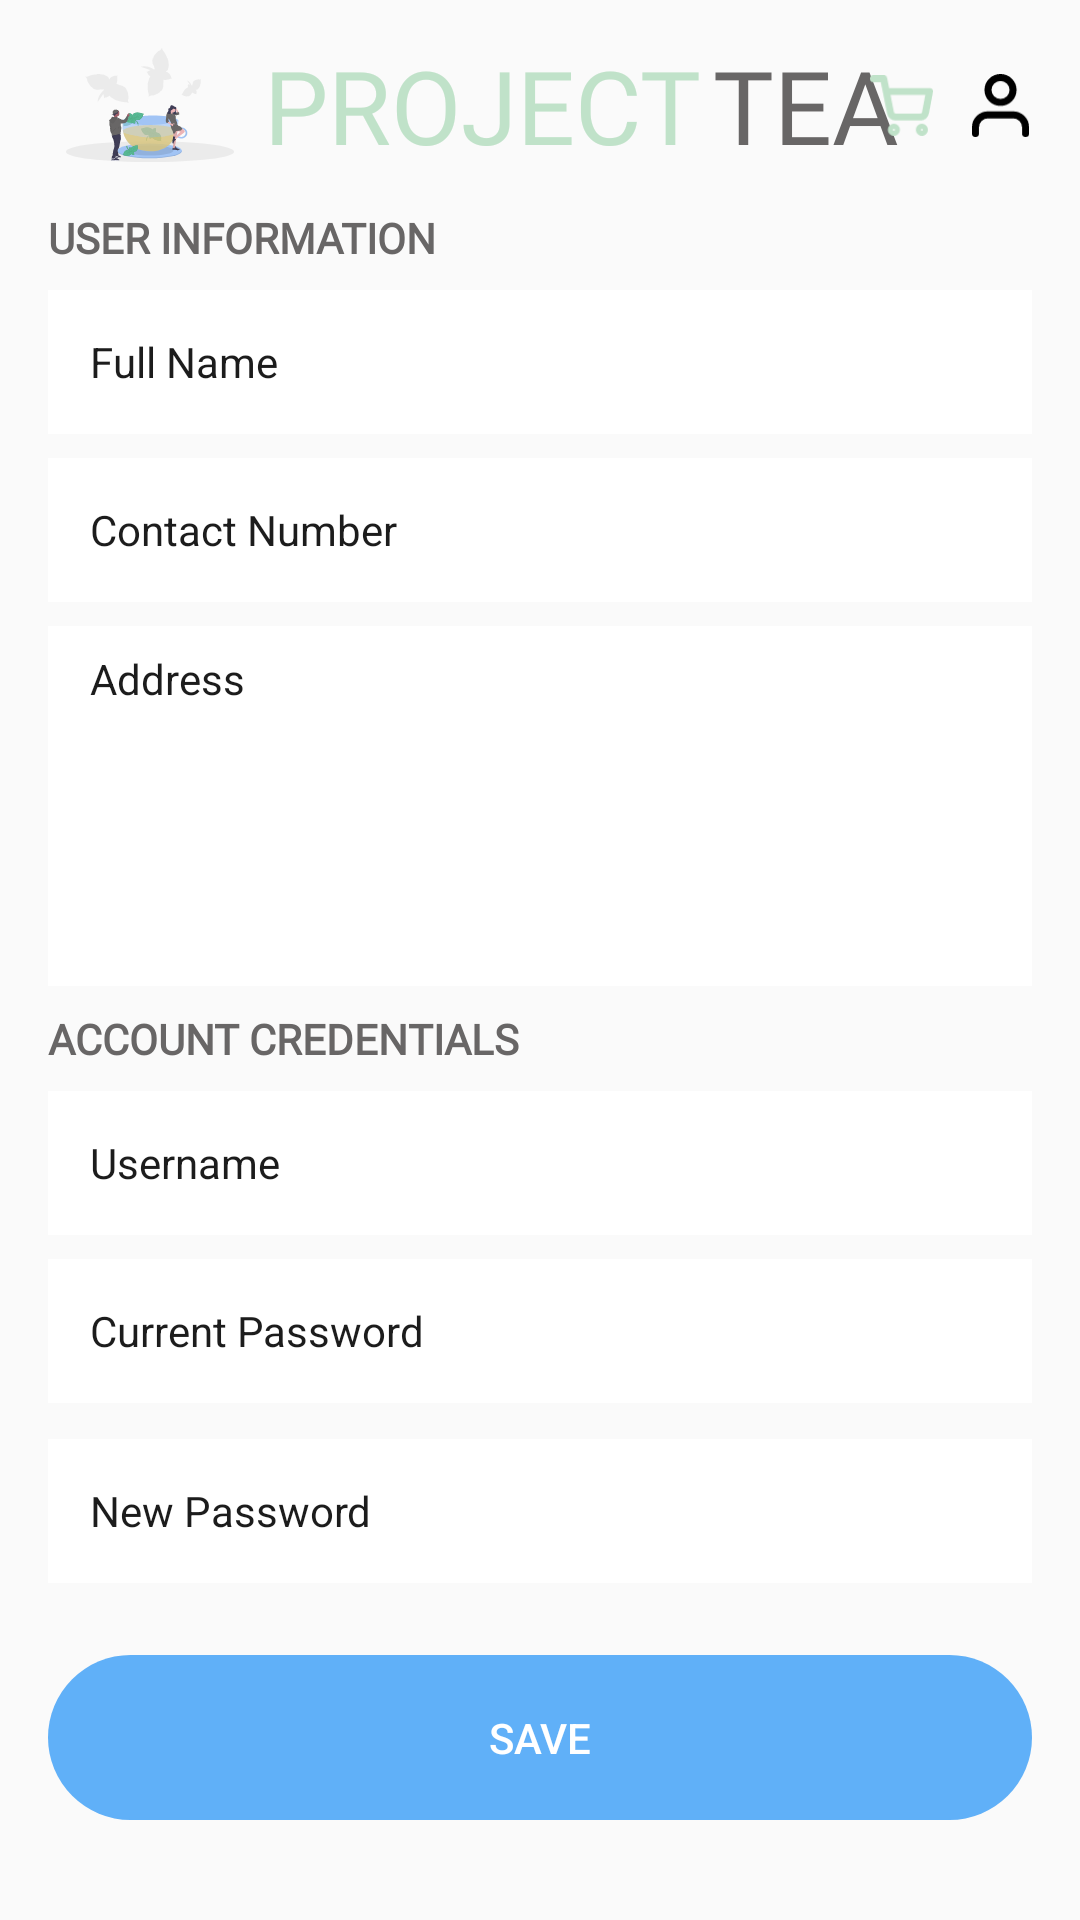

Write the Android layout XML for this screen, with the resource values it uses.
<!-- AndroidManifest.xml: application theme Theme.ProjectTea -->
<!-- res/layout/activity_user.xml -->
<?xml version="1.0" encoding="utf-8"?>
<ScrollView xmlns:android="http://schemas.android.com/apk/res/android"
    xmlns:app="http://schemas.android.com/apk/res-auto"
    xmlns:tools="http://schemas.android.com/tools"
    android:layout_width="match_parent"
    android:layout_height="match_parent"
    tools:context=".User">


<androidx.constraintlayout.widget.ConstraintLayout
    android:layout_width="match_parent"
    android:layout_height="wrap_content">
    <TextView
        android:id="@+id/textView29"
        android:layout_width="wrap_content"
        android:layout_height="wrap_content"
        android:layout_marginTop="12dp"
        android:fontFamily="@font/karla_bold"
        android:text="USER INFORMATION"
        android:textColor="@color/font_color"
        android:textFontWeight="600"
        android:textSize="14sp"
        app:layout_constraintStart_toStartOf="@+id/imageView10"
        app:layout_constraintTop_toBottomOf="@+id/textView28" />

    <TextView
        android:id="@+id/textView18"
        android:layout_width="wrap_content"
        android:layout_height="wrap_content"
        android:layout_marginTop="8dp"
        android:fontFamily="@font/karla_bold"
        android:text="ACCOUNT CREDENTIALS"
        android:textColor="@color/font_color"
        android:textFontWeight="600"
        android:textSize="14sp"
        app:layout_constraintStart_toStartOf="@+id/edtUserAddress"
        app:layout_constraintTop_toBottomOf="@+id/edtUserAddress" />

    <Button
        android:id="@+id/btnSaveUser"
        android:layout_width="0dp"
        android:layout_height="55dp"
        android:layout_marginTop="24dp"
        android:layout_marginBottom="16dp"
        android:background="@drawable/btn_blue"
        android:stateListAnimator="@null"
        android:text="Save"
        android:textColor="@color/white"
        app:layout_constraintBottom_toBottomOf="parent"
        app:layout_constraintEnd_toEndOf="@+id/edtUserAddress"
        app:layout_constraintStart_toStartOf="@+id/edtUserNewPassword"
        app:layout_constraintTop_toBottomOf="@+id/edtUserNewPassword" />

    <EditText
        android:id="@+id/edtUserFullName"
        android:layout_width="0dp"
        android:layout_height="48dp"
        android:layout_marginTop="8dp"
        android:background="@color/white"
        android:ems="10"
        android:hint="Full Name"
        android:inputType="text"
        android:paddingStart="14sp"
        android:textColorHint="@color/black"
        android:textSize="14sp"
        app:layout_constraintEnd_toEndOf="@+id/userUser"
        app:layout_constraintHorizontal_bias="0.0"
        app:layout_constraintStart_toStartOf="@+id/imageView10"
        app:layout_constraintTop_toBottomOf="@+id/textView29" />

    <EditText
        android:id="@+id/edtUserUsername"
        android:layout_width="0dp"
        android:layout_height="48dp"
        android:layout_marginTop="8dp"
        android:background="@color/white"
        android:ems="10"
        android:hint="Username"
        android:inputType="text"
        android:paddingStart="14sp"
        android:textColorHint="@color/black"
        android:textSize="14sp"
        app:layout_constraintEnd_toEndOf="@+id/edtUserAddress"
        app:layout_constraintStart_toStartOf="@+id/textView18"
        app:layout_constraintTop_toBottomOf="@+id/textView18" />

    <EditText
        android:id="@+id/edtUserCurrentPassword"
        android:layout_width="0dp"
        android:layout_height="48dp"
        android:layout_marginTop="8dp"
        android:background="@color/white"
        android:ems="10"
        android:hint="Current Password"
        android:inputType="text|textPassword"
        android:paddingStart="14sp"
        android:textColorHint="@color/black"
        android:textSize="14sp"
        app:layout_constraintEnd_toEndOf="@+id/edtUserUsername"
        app:layout_constraintStart_toStartOf="@+id/edtUserUsername"
        app:layout_constraintTop_toBottomOf="@+id/edtUserUsername" />

    <EditText
        android:id="@+id/edtUserNewPassword"
        android:layout_width="0dp"
        android:layout_height="48dp"
        android:layout_marginTop="12dp"
        android:background="@color/white"
        android:ems="10"
        android:hint="New Password"
        android:inputType="text|textPassword"
        android:paddingStart="14sp"
        android:textColorHint="@color/black"
        android:textSize="14sp"
        app:layout_constraintEnd_toEndOf="@+id/edtUserCurrentPassword"
        app:layout_constraintHorizontal_bias="0.0"
        app:layout_constraintStart_toStartOf="@+id/edtUserCurrentPassword"
        app:layout_constraintTop_toBottomOf="@+id/edtUserCurrentPassword" />

    <EditText
        android:id="@+id/edtUserContact"
        android:layout_width="0dp"
        android:layout_height="48dp"
        android:layout_marginTop="8dp"
        android:background="@color/white"
        android:ems="10"
        android:hint="Contact Number"
        android:inputType="text|phone"
        android:paddingStart="14sp"
        android:textColorHint="@color/black"
        android:textSize="14sp"
        app:layout_constraintEnd_toEndOf="@+id/userUser"
        app:layout_constraintHorizontal_bias="0.0"
        app:layout_constraintStart_toStartOf="@+id/imageView10"
        app:layout_constraintTop_toBottomOf="@+id/edtUserFullName" />

    <EditText
        android:id="@+id/edtUserAddress"
        android:layout_width="0dp"
        android:layout_height="120dp"
        android:layout_marginTop="8dp"
        android:background="@color/white"
        android:ems="10"
        android:gravity="start|top"
        android:hint="Address"
        android:inputType="textLongMessage|textMultiLine|text"
        android:paddingStart="14sp"
        android:paddingTop="8dp"
        android:textColorHint="@color/black"
        android:textSize="14sp"
        app:layout_constraintEnd_toEndOf="@+id/edtUserContact"
        app:layout_constraintHorizontal_bias="0.0"
        app:layout_constraintStart_toStartOf="@+id/edtUserContact"
        app:layout_constraintTop_toBottomOf="@+id/edtUserContact" />

    <ImageView
        android:id="@+id/imageView10"
        android:layout_width="68dp"
        android:layout_height="38dp"
        android:layout_marginStart="16dp"
        android:layout_marginTop="16dp"
        app:layout_constraintStart_toStartOf="parent"
        app:layout_constraintTop_toTopOf="parent"
        app:srcCompat="@drawable/ic_app_logo_2" />

    <TextView
        android:id="@+id/textView27"
        android:layout_width="wrap_content"
        android:layout_height="wrap_content"
        android:layout_marginStart="4dp"
        android:fontFamily="@font/bebas_neue"
        android:text="PROJECT"
        android:textColor="@color/primary"
        android:textSize="34sp"
        app:layout_constraintBottom_toBottomOf="@+id/imageView10"
        app:layout_constraintStart_toEndOf="@+id/imageView10"
        app:layout_constraintTop_toTopOf="@+id/imageView10" />

    <TextView
        android:id="@+id/textView28"
        android:layout_width="wrap_content"
        android:layout_height="wrap_content"
        android:layout_marginStart="4dp"
        android:fontFamily="@font/bebas_neue"
        android:text="TEA"
        android:textColor="@color/font_color"
        android:textSize="34sp"
        app:layout_constraintBottom_toBottomOf="@+id/textView27"
        app:layout_constraintStart_toEndOf="@+id/textView27"
        app:layout_constraintTop_toTopOf="@+id/textView27"
        app:layout_constraintVertical_bias="1.0" />

    <ImageView
        android:id="@+id/userCart"
        android:layout_width="21dp"
        android:layout_height="25dp"
        android:layout_marginEnd="12dp"
        app:layout_constraintBottom_toBottomOf="@+id/userUser"
        app:layout_constraintEnd_toStartOf="@+id/userUser"
        app:layout_constraintTop_toTopOf="@+id/userUser"
        app:srcCompat="@drawable/ic_cart" />

    <ImageView
        android:id="@+id/userUser"
        android:layout_width="21dp"
        android:layout_height="21dp"
        android:layout_marginEnd="16dp"
        app:layout_constraintBottom_toBottomOf="@+id/textView28"
        app:layout_constraintEnd_toEndOf="parent"
        app:layout_constraintTop_toTopOf="@+id/textView28"
        app:srcCompat="@drawable/ic_user" />
</androidx.constraintlayout.widget.ConstraintLayout>
</ScrollView>
<!-- resources referenced by this layout -->
<resources>
  <color name="black">#1C1C1C</color>
  <color name="font_color">#686666</color>
  <color name="primary">#C0E2C9</color>
  <color name="white">#FFFFFFFF</color>
  <!-- drawable btn_blue (drawable) -->
  <?xml version="1.0" encoding="utf-8"?>
  <shape xmlns:android="http://schemas.android.com/apk/res/android">
      <corners android:radius="30dp" />
      <solid android:color="@color/button_accent" />
  </shape>
  <!-- drawable ic_app_logo_2: vector/xml drawable (drawable, 75186 chars, omitted) -->
  <!-- drawable ic_cart (drawable) -->
  <vector xmlns:android="http://schemas.android.com/apk/res/android"
      android:width="18dp"
      android:height="17.273dp"
      android:viewportWidth="18"
      android:viewportHeight="17.273">
    <path
        android:pathData="M7.546,15.545A0.727,0.727 0,1 1,6.818 14.818,0.727 0.727,0 0,1 7.546,15.545Z"
        android:strokeLineJoin="round"
        android:strokeWidth="2"
        android:fillColor="#00000000"
        android:strokeColor="#c0e2c9"
        android:strokeLineCap="round"/>
    <path
        android:pathData="M15.546,15.545A0.727,0.727 0,1 1,14.818 14.818,0.727 0.727,0 0,1 15.546,15.545Z"
        android:strokeLineJoin="round"
        android:strokeWidth="2"
        android:fillColor="#00000000"
        android:strokeColor="#c0e2c9"
        android:strokeLineCap="round"/>
    <path
        android:pathData="M1,1L3.909,1l1.949,9.738a1.455,1.455 0,0 0,1.455 1.171h7.069a1.455,1.455 0,0 0,1.455 -1.171l1.164,-6.1L4.636,4.638"
        android:strokeLineJoin="round"
        android:strokeWidth="2"
        android:fillColor="#00000000"
        android:strokeColor="#c0e2c9"
        android:strokeLineCap="round"/>
  </vector>
  <!-- drawable ic_user (drawable) -->
  <vector xmlns:android="http://schemas.android.com/apk/res/android"
      android:width="16.222dp"
      android:height="18dp"
      android:viewportWidth="16.222"
      android:viewportHeight="18">
    <path
        android:pathData="M15.222,17L15.222,15.223A3.556,3.556 0,0 0,11.667 11.667L4.556,11.667A3.556,3.556 0,0 0,1 15.223v1.778"
        android:strokeLineJoin="round"
        android:strokeWidth="2"
        android:fillColor="#00000000"
        android:strokeColor="#000"
        android:strokeLineCap="round"/>
    <path
        android:pathData="M11.667,4.556A3.556,3.556 0,1 1,8.112 1,3.556 3.556,0 0,1 11.667,4.556Z"
        android:strokeLineJoin="round"
        android:strokeWidth="2"
        android:fillColor="#00000000"
        android:strokeColor="#000"
        android:strokeLineCap="round"/>
  </vector>
  <style name="Theme.ProjectTea" parent="Theme.AppCompat.Light.NoActionBar">
          
          <item name="colorPrimary">@color/primary</item>
          <item name="colorPrimaryDark">@color/primary</item>
          <item name="colorAccent">@color/secondary</item>
          
      </style>
  <color name="button_accent">#60B0F8</color>
  <color name="secondary">#FFF2DD</color>
</resources>
